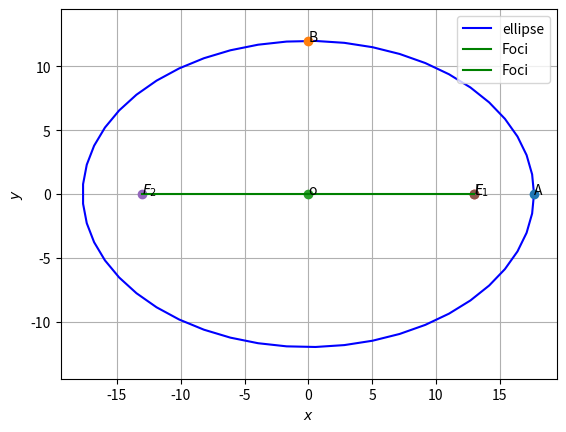

This figure's Python source:
# -*- coding: utf-8 -*-
"""Assignment6

Automatically generated by Colaboratory.

Original file is located at
    https://colab.research.google.com/<link-removed>
"""

# -*- coding: utf-8 -*-
"""Assignment-6.ipynb
Automatically generated by Colaboratory.
Original file is located at
    https://colab.research.google.com/<link-removed>
"""

# -*- coding: utf-8 -*-

"""ellipse.ipynb
Automatically generated by Colaboratory.
Original file is located at
    https://colab.research.google.com/<link-removed>
"""

#Functions related to line
import numpy as np

def dir_vec(A,B):
  return B-A

def norm_vec(A,B):
  return np.matmul(omat, dir_vec(A,B))

  #Orthogonal matrix
omat = np.array([[0,1],[-1,0]])

#Generate line points
def line_gen(A,B):
  len =10
  dim = A.shape[0]
  x_AB = np.zeros((dim,len))
  lam_1 = np.linspace(0,1,len)
  for i in range(len):
    temp1 = A + lam_1[i]*(B-A)
    x_AB[:,i]= temp1.T
  return x_AB

def line_dir_pt(m,A,k1,k2):
  len = 10
  dim = A.shape[0]
  x_AB = np.zeros((dim,len))
  lam_1 = np.linspace(k1,k2,len)
  for i in range(len):
    temp1 = A + lam_1[i]*m
    x_AB[:,i]= temp1.T
  return x_AB


#Intersection of two lines
def line_intersect(n1,A1,n2,A2):
  N=np.vstack((n1,n2))
  p = np.zeros(2)
  p[0] = n1@A1
  p[1] = n2@A2
  #Intersection
  P=np.linalg.inv(N)@p
  return P

#Intersection of two lines
def perp_foot(n,cn,P):
  m = omat@n
  N=np.block([[n],[m]])
  p = np.zeros(2)
  p[0] = cn
  p[1] = m@P
  #Intersection
  x_0=np.linalg.inv(N)@p
  return x_0

#Functions related to triangle
import numpy as np

#Triangle vertices
def tri_vert(a,b,c):
  p = (a**2 + c**2-b**2 )/(2*a)
  q = np.sqrt(c**2-p**2)
  A = np.array([p,q]) 
  B = np.array([0,0]) 
  C = np.array([a,0]) 
  return  A,B,C

#Foot of the Altitude
def alt_foot(A,B,C):
  m = B-C
  n = np.matmul(omat,m) 
  N=np.vstack((m,n))
  p = np.zeros(2)
  p[0] = m@A 
  p[1] = n@B
  #Intersection
  P=np.linalg.inv(N.T)@p
  return P


#Radius and centre of the circumcircle
#of triangle ABC
def ccircle(A,B,C):
  p = np.zeros(2)
  n1 = dir_vec(B,A)
  p[0] = 0.5*(np.linalg.norm(A)**2-np.linalg.norm(B)**2)
  n2 = dir_vec(C,B)
  p[1] = 0.5*(np.linalg.norm(B)**2-np.linalg.norm(C)**2)
  #Intersection
  N=np.vstack((n1,n2))
  O=np.linalg.inv(N)@p
  r = np.linalg.norm(A -O)
  return O,r

#Radius and centre of the incircle
#of triangle ABC
def icircle(A,B,C):
  k1 = 1
  k2 = 1
  p = np.zeros(2)
  t = norm_vec(B,C)
  n1 = t/np.linalg.norm(t)
  t = norm_vec(C,A)
  n2 = t/np.linalg.norm(t)
  t = norm_vec(A,B)
  n3 = t/np.linalg.norm(t)
  p[0] = n1@B- k1*n2@C
  p[1] = n2@C- k2*n3@A
  N=np.vstack((n1-k1*n2,n2-k2*n3))
  I=np.matmul(np.linalg.inv(N),p)
  r = n1@(I-B)
  #Intersection
  return I,r
#Functions related to conics
import numpy as np

#Generating points on a circle
def circ_gen(O,r):
	len = 50
	theta = np.linspace(0,2*np.pi,len)
	x_circ = np.zeros((2,len))
	x_circ[0,:] = r*np.cos(theta)
	x_circ[1,:] = r*np.sin(theta)
	x_circ = (x_circ.T + O).T
	return x_circ

#Generating points on an ellipse
def ellipse_gen(a,b):
	len = 50
	theta = np.linspace(0,2*np.pi,len)
	x_ellipse = np.zeros((2,len))
	x_ellipse[0,:] = a*np.cos(theta)
	x_ellipse[1,:] = b*np.sin(theta)
	return x_ellipse

  #Generating points on a parabola
def parab_gen(y,a):
	x = y**2/a
	return x

#Generating points on a standard hyperbola 
def hyper_gen(y):
	x = np.sqrt(1+y**2)
	return x


import numpy as np
import matplotlib.pyplot as plt

O = np.array(([0,0]))

def ellipse_gen(a,b):
	len = 50
	theta = np.linspace(0,2*np.pi,len)
	x_ellipse = np.zeros((2,len))
	x_ellipse[0,:] = a*np.cos(theta)
	x_ellipse[1,:] = b*np.sin(theta)
	x_ellipse = (x_ellipse.T + O).T
	return x_ellipse

#Standard Ellipse
a = 17.69
b = 12
x = ellipse_gen(a,b)
c = 13

#Vertices
A1 = np.array([a,0])
A2 = -A1
B1 = np.array([0,b])
B2 = -B1
F1 = np.array([c,0])
F2 = -F1

#Plotting the ellipse
plt.plot(x[0,:],x[1,:],'b' ,label='ellipse')


#Labelling points
plt.plot(17.69,0,'o')
plt.text(17.69 ,0,'A')
plt.plot(0,12, 'o')
plt.text(0,12,'B')
plt.plot(0,0, 'o')
plt.text(0,0,'o')
plt.plot(13,0,'o')
plt.text(13,0,'$F_1$')
plt.plot(-13,0,'o')
plt.text(-13,0,'$F_2$')
plt.plot(13,0,'o')
plt.text(13,0,'L')

#Plotting line OF1
O=np.array([0,0])
F1=np.array([c,0])
OF1 = line_gen(O,F1)
plt.plot(OF1[0,:],OF1[1,:],'g',label='Foci')

#Plotting line OF2
O=np.array([0,0])
F2=np.array([-c,0])
OF2 = line_gen(O,F2)
plt.plot(OF2[0,:],OF2[1,:],'g',label='Foci')
 


plt.xlabel('$x$')
plt.ylabel('$y$')
plt.legend(loc='best')
plt.grid() # minor
plt.axis('equal')

plt.show()